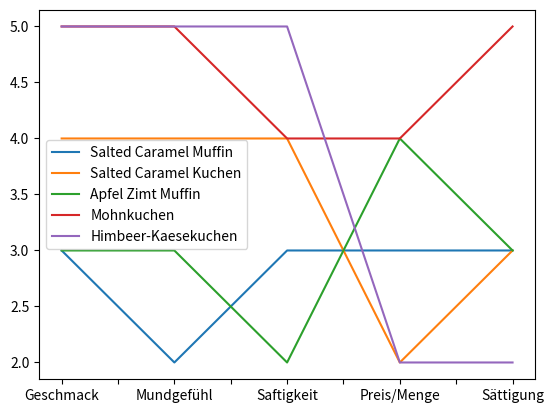

Here is the Python script that generated this plot: (Note: this script raises an exception after producing the figure.)
import pandas as pd 
from matplotlib import pyplot as plt

# Pareto Optimierung

ratings = pd.DataFrame([
    [3, 2, 3, 3, 3],
    [4, 4, 4, 2, 3],
    [3, 3, 2, 4, 3],
    [5, 5, 4, 4, 5],
    [5, 5, 5, 2, 2]
], columns=["Geschmack", "Mundgefühl", "Saftigkeit", "Preis/Menge", "Sättigung"], 
    index=["Salted Caramel Muffin", "Salted Caramel Kuchen", "Apfel Zimt Muffin", "Mohnkuchen", "Himbeer-Kaesekuchen"])

x = ratings.transpose().plot()
plt.savefig("output/plots/mensa.png")